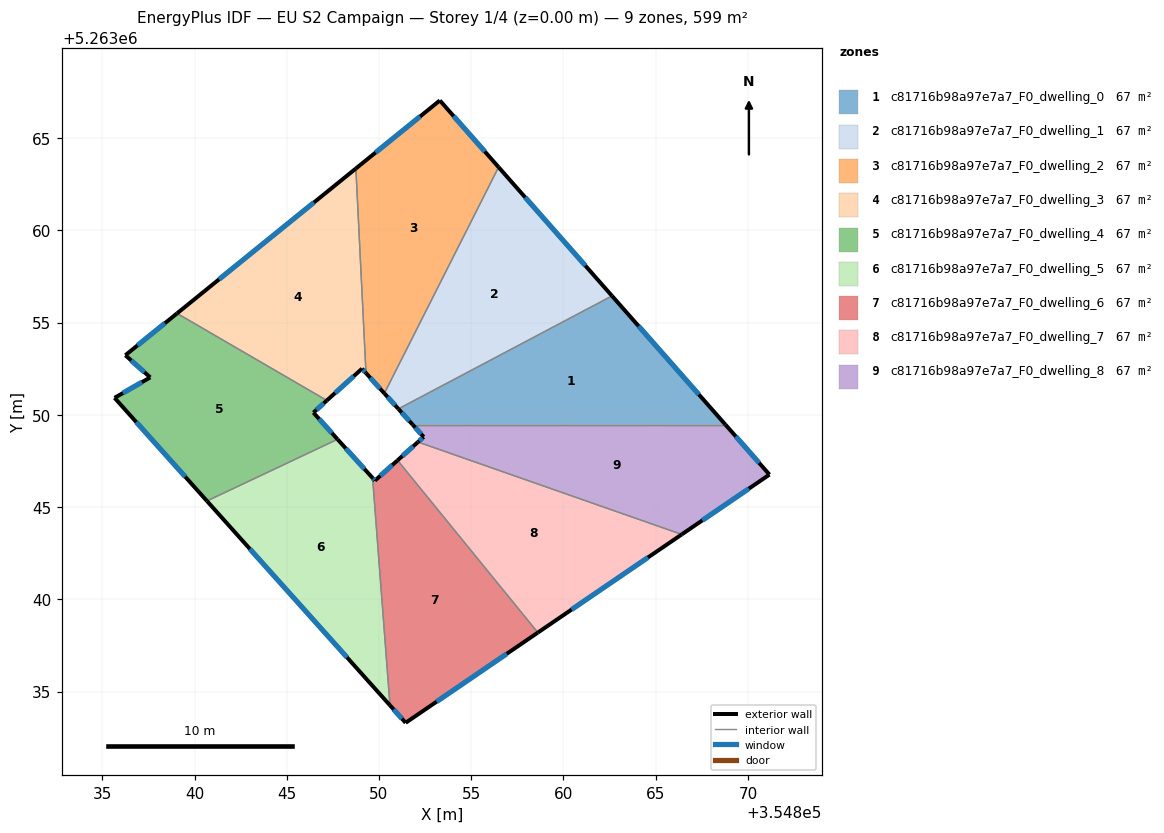
=== STOREY PLAN SPEC (per zone: floor XY polygon, exterior-wall plan segments, windows/doors) ===
zone 1: c81716b98a97e7a7_F0_dwelling_0  (66.5 m²)
  floor: (354862.63, 5263056.45) (354868.78, 5263049.47) (354851.83, 5263049.47) (354851.05, 5263050.32)
  exterior wall: (354851.05, 5263050.32) – (354851.83, 5263049.47)  [1.2 m]
    window: (354851.23, 5263050.12) – (354851.65, 5263049.67)  [1.0 m²]
  exterior wall: (354868.78, 5263049.47) – (354862.63, 5263056.45)  [9.3 m]
    window: (354867.34, 5263051.11) – (354864.08, 5263054.81)  [7.9 m²]
  interior walls: 2
zone 2: c81716b98a97e7a7_F0_dwelling_1  (66.5 m²)
  floor: (354856.48, 5263063.43) (354862.63, 5263056.45) (354851.05, 5263050.32) (354850.29, 5263051.16)
  exterior wall: (354850.29, 5263051.16) – (354851.05, 5263050.32)  [1.1 m]
    window: (354850.47, 5263050.97) – (354850.87, 5263050.52)  [1.0 m²]
  exterior wall: (354862.63, 5263056.45) – (354856.48, 5263063.43)  [9.3 m]
    window: (354861.19, 5263058.09) – (354857.93, 5263061.79)  [7.8 m²]
  interior walls: 2
zone 3: c81716b98a97e7a7_F0_dwelling_2  (66.5 m²)
  floor: (354853.30, 5263067.04) (354856.48, 5263063.43) (354850.29, 5263051.16) (354849.30, 5263052.26) (354848.75, 5263063.35)
  exterior wall: (354849.30, 5263052.26) – (354850.29, 5263051.16)  [1.5 m]
    window: (354849.53, 5263052.01) – (354850.06, 5263051.42)  [1.3 m²]
  exterior wall: (354853.30, 5263067.04) – (354848.75, 5263063.35)  [5.9 m]
    window: (354852.23, 5263066.18) – (354849.82, 5263064.22)  [4.9 m²]
  exterior wall: (354856.48, 5263063.43) – (354853.30, 5263067.04)  [4.8 m]
    window: (354855.74, 5263064.28) – (354854.05, 5263066.19)  [4.1 m²]
  interior walls: 2
zone 4: c81716b98a97e7a7_F0_dwelling_3  (66.5 m²)
  floor: (354848.75, 5263063.35) (354849.30, 5263052.26) (354849.08, 5263052.50) (354847.17, 5263050.78) (354839.05, 5263055.50)
  exterior wall: (354849.08, 5263052.50) – (354849.30, 5263052.26)  [0.3 m]
    window: (354849.13, 5263052.45) – (354849.25, 5263052.32)  [0.3 m²]
  exterior wall: (354847.17, 5263050.78) – (354849.08, 5263052.50)  [2.6 m]
    window: (354847.62, 5263051.18) – (354848.63, 5263052.10)  [2.2 m²]
  exterior wall: (354848.75, 5263063.35) – (354839.05, 5263055.50)  [12.5 m]
    window: (354846.47, 5263061.51) – (354841.33, 5263057.35)  [10.5 m²]
  interior walls: 2
zone 5: c81716b98a97e7a7_F0_dwelling_4  (66.5 m²)
  floor: (354847.17, 5263050.78) (354846.45, 5263050.12) (354847.76, 5263048.67) (354840.67, 5263045.33) (354835.67, 5263050.92) (354837.60, 5263052.03) (354836.25, 5263053.23) (354839.05, 5263055.50)
  exterior wall: (354836.25, 5263053.23) – (354837.60, 5263052.03)  [1.8 m]
    window: (354836.57, 5263052.95) – (354837.28, 5263052.31)  [1.5 m²]
  exterior wall: (354839.05, 5263055.50) – (354836.25, 5263053.23)  [3.6 m]
    window: (354838.40, 5263054.97) – (354836.91, 5263053.76)  [3.0 m²]
  exterior wall: (354846.45, 5263050.12) – (354847.17, 5263050.78)  [1.0 m]
    window: (354846.62, 5263050.28) – (354847.00, 5263050.63)  [0.8 m²]
  exterior wall: (354847.76, 5263048.67) – (354846.45, 5263050.12)  [2.0 m]
    window: (354847.45, 5263049.01) – (354846.75, 5263049.78)  [1.6 m²]
  exterior wall: (354835.67, 5263050.92) – (354840.67, 5263045.33)  [7.5 m]
    window: (354836.84, 5263049.61) – (354839.50, 5263046.64)  [6.3 m²]
  exterior wall: (354837.60, 5263052.03) – (354835.67, 5263050.92)  [2.2 m]
    window: (354837.15, 5263051.77) – (354836.12, 5263051.18)  [1.9 m²]
  interior walls: 2
zone 6: c81716b98a97e7a7_F0_dwelling_5  (66.5 m²)
  floor: (354849.66, 5263046.58) (354850.60, 5263034.25) (354840.67, 5263045.33) (354847.76, 5263048.67)
  exterior wall: (354849.66, 5263046.58) – (354847.76, 5263048.67)  [2.8 m]
    window: (354849.21, 5263047.07) – (354848.20, 5263048.18)  [2.4 m²]
  exterior wall: (354840.67, 5263045.33) – (354850.60, 5263034.25)  [14.9 m]
    window: (354843.00, 5263042.73) – (354848.27, 5263036.85)  [12.6 m²]
  interior walls: 2
zone 7: c81716b98a97e7a7_F0_dwelling_6  (66.5 m²)
  floor: (354851.01, 5263047.53) (354858.61, 5263038.20) (354851.45, 5263033.31) (354850.60, 5263034.25) (354849.66, 5263046.58) (354849.78, 5263046.43)
  exterior wall: (354849.78, 5263046.43) – (354849.66, 5263046.58)  [0.2 m]
    window: (354849.75, 5263046.47) – (354849.68, 5263046.54)  [0.2 m²]
  exterior wall: (354851.01, 5263047.53) – (354849.78, 5263046.43)  [1.6 m]
    window: (354850.72, 5263047.28) – (354850.07, 5263046.69)  [1.4 m²]
  exterior wall: (354851.45, 5263033.31) – (354858.61, 5263038.20)  [8.7 m]
    window: (354853.13, 5263034.45) – (354856.93, 5263037.05)  [7.3 m²]
  exterior wall: (354850.60, 5263034.25) – (354851.45, 5263033.31)  [1.3 m]
    window: (354850.80, 5263034.03) – (354851.25, 5263033.53)  [1.1 m²]
  interior walls: 2
zone 8: c81716b98a97e7a7_F0_dwelling_7  (66.5 m²)
  floor: (354866.41, 5263043.52) (354858.61, 5263038.20) (354851.01, 5263047.53) (354852.11, 5263048.53)
  exterior wall: (354852.11, 5263048.53) – (354851.01, 5263047.53)  [1.5 m]
    window: (354851.86, 5263048.29) – (354851.27, 5263047.77)  [1.3 m²]
  exterior wall: (354858.61, 5263038.20) – (354866.41, 5263043.52)  [9.4 m]
    window: (354860.44, 5263039.45) – (354864.58, 5263042.27)  [8.0 m²]
  interior walls: 2
zone 9: c81716b98a97e7a7_F0_dwelling_8  (66.5 m²)
  floor: (354868.78, 5263049.47) (354871.17, 5263046.76) (354866.41, 5263043.52) (354852.11, 5263048.53) (354852.42, 5263048.80) (354851.83, 5263049.47)
  exterior wall: (354852.42, 5263048.80) – (354852.11, 5263048.53)  [0.4 m]
    window: (354852.35, 5263048.74) – (354852.19, 5263048.59)  [0.4 m²]
  exterior wall: (354851.83, 5263049.47) – (354852.42, 5263048.80)  [0.9 m]
    window: (354851.97, 5263049.31) – (354852.28, 5263048.96)  [0.8 m²]
  exterior wall: (354871.17, 5263046.76) – (354868.78, 5263049.47)  [3.6 m]
    window: (354870.61, 5263047.40) – (354869.34, 5263048.83)  [3.0 m²]
  exterior wall: (354866.41, 5263043.52) – (354871.17, 5263046.76)  [5.8 m]
    window: (354867.53, 5263044.28) – (354870.05, 5263046.00)  [4.9 m²]
  interior walls: 2

=== DERIVED (storey summary) ===
Building: EU S2 Campaign
Storey: 1 of 4  (floor level z = 0.00 m)
Storey gross floor area: 598.7 m²
Zones on this storey: 9
  - c81716b98a97e7a7_F0_dwelling_0: floor 66.5 m²; exterior wall 10.5 m (31.4 m²); 2 window(s) 8.8 m²; WWR 28.1%
  - c81716b98a97e7a7_F0_dwelling_1: floor 66.5 m²; exterior wall 10.4 m (31.3 m²); 2 window(s) 8.8 m²; WWR 28.1%
  - c81716b98a97e7a7_F0_dwelling_2: floor 66.5 m²; exterior wall 12.2 m (36.5 m²); 3 window(s) 10.3 m²; WWR 28.1%
  - c81716b98a97e7a7_F0_dwelling_3: floor 66.5 m²; exterior wall 15.4 m (46.1 m²); 3 window(s) 13.0 m²; WWR 28.1%
  - c81716b98a97e7a7_F0_dwelling_4: floor 66.5 m²; exterior wall 18.1 m (54.2 m²); 6 window(s) 15.3 m²; WWR 28.1%
  - c81716b98a97e7a7_F0_dwelling_5: floor 66.5 m²; exterior wall 17.7 m (53.1 m²); 2 window(s) 14.9 m²; WWR 28.1%
  - c81716b98a97e7a7_F0_dwelling_6: floor 66.5 m²; exterior wall 11.8 m (35.4 m²); 4 window(s) 9.9 m²; WWR 28.1%
  - c81716b98a97e7a7_F0_dwelling_7: floor 66.5 m²; exterior wall 10.9 m (32.8 m²); 2 window(s) 9.2 m²; WWR 28.1%
  - c81716b98a97e7a7_F0_dwelling_8: floor 66.5 m²; exterior wall 10.7 m (32.0 m²); 4 window(s) 9.0 m²; WWR 28.1%
Zone adjacency (shared interzone walls):
  - c81716b98a97e7a7_F0_dwelling_0 ↔ c81716b98a97e7a7_F0_dwelling_1
  - c81716b98a97e7a7_F0_dwelling_0 ↔ c81716b98a97e7a7_F0_dwelling_8
  - c81716b98a97e7a7_F0_dwelling_1 ↔ c81716b98a97e7a7_F0_dwelling_2
  - c81716b98a97e7a7_F0_dwelling_2 ↔ c81716b98a97e7a7_F0_dwelling_3
  - c81716b98a97e7a7_F0_dwelling_3 ↔ c81716b98a97e7a7_F0_dwelling_4
  - c81716b98a97e7a7_F0_dwelling_4 ↔ c81716b98a97e7a7_F0_dwelling_5
  - c81716b98a97e7a7_F0_dwelling_5 ↔ c81716b98a97e7a7_F0_dwelling_6
  - c81716b98a97e7a7_F0_dwelling_6 ↔ c81716b98a97e7a7_F0_dwelling_7
  - c81716b98a97e7a7_F0_dwelling_7 ↔ c81716b98a97e7a7_F0_dwelling_8